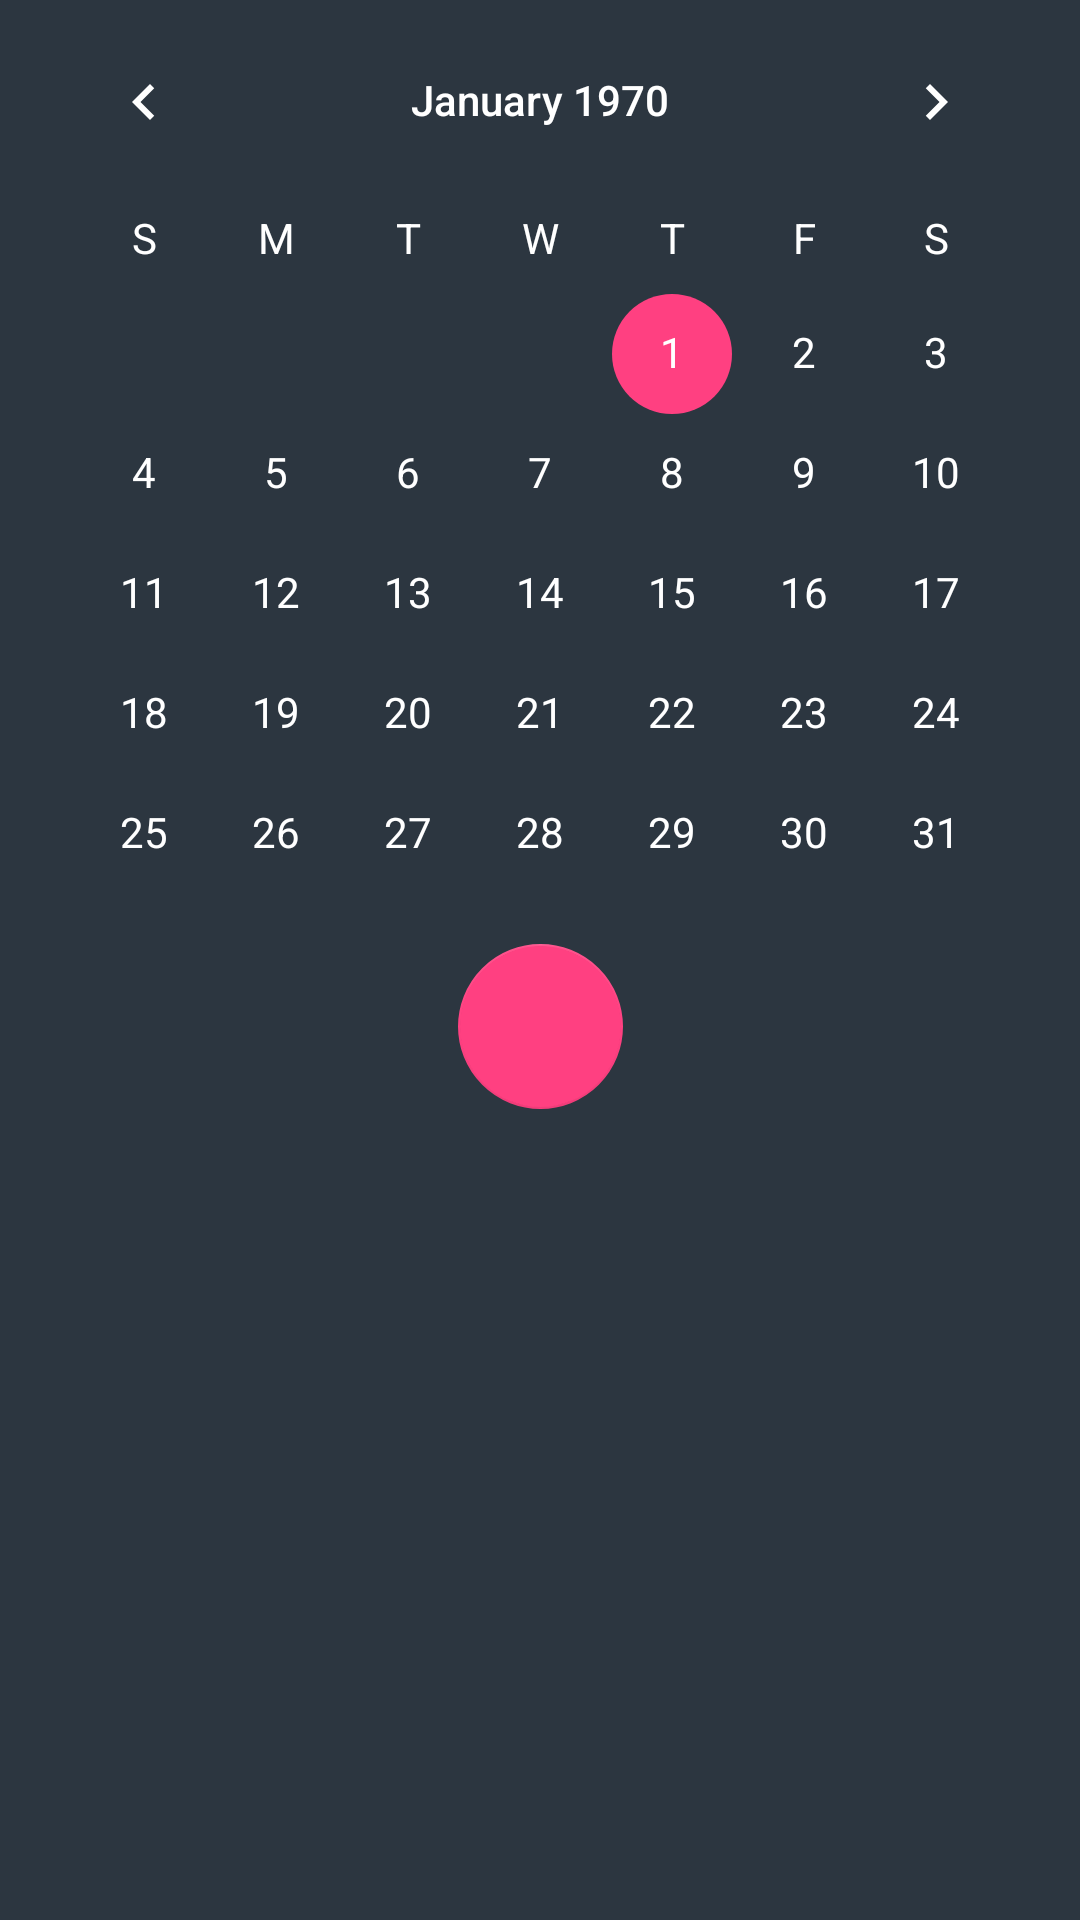

Write the Android layout XML for this screen, with the resource values it uses.
<!-- AndroidManifest.xml: application theme AppTheme -->
<!-- res/layout/fragment_home.xml -->
<?xml version="1.0" encoding="utf-8"?>
<android.support.constraint.ConstraintLayout xmlns:android="http://schemas.android.com/apk/res/android"
    xmlns:app="http://schemas.android.com/apk/res-auto"
    xmlns:tools="http://schemas.android.com/tools"
    android:layout_width="match_parent"
    android:layout_height="match_parent"
    android:background="?attr/colorPrimary"
    tools:context=".Home">

    

    <CalendarView
        android:id="@+id/calendarView"
        android:layout_width="wrap_content"
        android:layout_height="wrap_content"
        android:dateTextAppearance="@style/CalenderViewDateCustomText"
        android:theme="@style/CalenderViewCustom"
        android:weekDayTextAppearance="@style/CalenderViewWeekCustomText"
        app:layout_constraintEnd_toEndOf="parent"
        app:layout_constraintStart_toStartOf="parent"
        app:layout_constraintTop_toTopOf="parent" />

    <ListView
        android:id="@+id/listview"
        android:layout_width="0dp"
        android:layout_height="0dp"
        android:layout_marginEnd="8dp"
        android:layout_marginStart="8dp"
        android:layout_marginTop="8dp"
        app:layout_constraintBottom_toBottomOf="parent"
        app:layout_constraintEnd_toEndOf="parent"
        app:layout_constraintHorizontal_bias="0.0"
        app:layout_constraintStart_toStartOf="parent"
        app:layout_constraintTop_toBottomOf="@+id/calendarView">

    </ListView>

    <View
        android:id="@+id/divider2"
        android:layout_width="360dp"
        android:layout_height="1dp"
        android:layout_marginBottom="8dp"
        android:layout_marginEnd="8dp"
        android:layout_marginStart="8dp"
        android:layout_marginTop="8dp"
        android:background="#424242"
        app:layout_constraintBottom_toTopOf="@+id/listview"
        app:layout_constraintEnd_toEndOf="parent"
        app:layout_constraintStart_toStartOf="parent"
        app:layout_constraintTop_toBottomOf="@+id/calendarView" />

    <android.support.design.widget.FloatingActionButton
        android:id="@+id/addbtn"
        android:layout_width="64dp"
        android:layout_height="55dp"
        android:layout_marginEnd="32dp"
        android:layout_marginStart="32dp"
        android:clickable="true"
        android:src="@drawable/ic_plus"
        app:elevation="0dp"
        app:layout_constraintBottom_toTopOf="@+id/listview"
        app:layout_constraintEnd_toEndOf="parent"
        app:layout_constraintHorizontal_bias="0.501"
        app:layout_constraintStart_toStartOf="parent"
        app:layout_constraintTop_toBottomOf="@+id/calendarView" />

</android.support.constraint.ConstraintLayout>
<!-- resources referenced by this layout -->
<resources>
  <style name="CalenderViewCustom" parent="Theme.AppCompat">
          <item name="colorAccent">@color/colorAccent</item>
          <item name="colorPrimary">#fff</item>
      </style>
  <style name="CalenderViewDateCustomText" parent="android:TextAppearance.DeviceDefault.Small">
          <item name="android:textColor">#fff</item>
          <item name="android:weekNumberColor">#fff</item>
      </style>
  <style name="CalenderViewWeekCustomText" parent="android:TextAppearance.DeviceDefault.Small">
          <item name="android:textColor">#fff</item>
      </style>
  <style name="AppTheme" parent="Theme.AppCompat.Light.NoActionBar">
          
          <item name="colorPrimary">#2c3640</item>
          <item name="colorPrimaryDark">#2c3640</item>
          <item name="colorAccent">@color/colorAccent</item>
      </style>
  <color name="colorAccent">#FF4081</color>
</resources>
